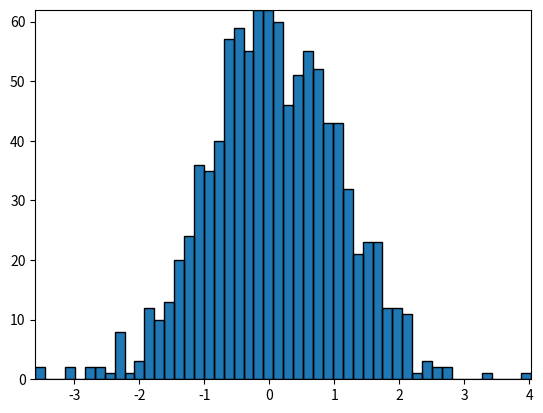

Generate this figure with matplotlib:
%matplotlib inline

import numpy as np
import matplotlib.pyplot as plt
import matplotlib.patches as patches
import matplotlib.path as path

fig, ax = plt.subplots()

# Fixing random state for reproducibility
np.random.seed(19680801)


# histogram our data with numpy

data = np.random.randn(1000)
n, bins = np.histogram(data, 50)

# get the corners of the rectangles for the histogram
left = np.array(bins[:-1])
right = np.array(bins[1:])
bottom = np.zeros(len(left))
top = bottom + n


# we need a (numrects x numsides x 2) numpy array for the path helper
# function to build a compound path
XY = np.array([[left, left, right, right], [bottom, top, top, bottom]]).T

# get the Path object
barpath = path.Path.make_compound_path_from_polys(XY)

# make a patch out of it
patch = patches.PathPatch(barpath)
ax.add_patch(patch)

# update the view limits
ax.set_xlim(left[0], right[-1])
ax.set_ylim(bottom.min(), top.max())

plt.show()